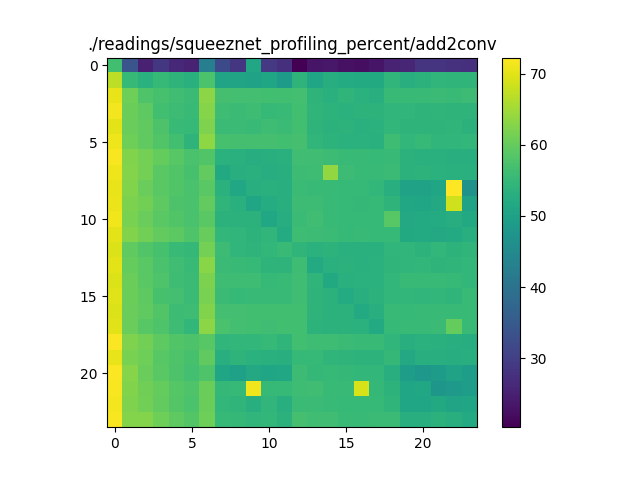

The file beside this chart, header and first rows:
56.61703017896529, 34.09346118714636, 25.102142202094225, 28.705934298862296, 26.079744361640046, 25.353627184593837, 42.42238051809064, 31.89272674993957, 28.611957319553007, 51.472001518206355, 28.827490311677806, 27.486360347863904, 20.30560289022854, 23.236320806849037, 23.669461645400055, 22.66330375662194, 22.326949132767876, 23.152279626880368, 25.366981571833662, 25.82712949791231, 28.09781515403663, 28.29298752510574, 27.631312202417458, 27.45356648429495
67.06, 55.03, 53.54, 55.11, 54.04, 53.32, 57.56, 50.71, 50.68, 50.31, 50.91, 48.87, 54.02, 50.9, 52.64, 52.19, 52.05, 51.81, 54.56, 53.11, 53.76, 54.4, 54.38, 54.21
70.58, 60.79, 57.94, 57.11, 56.24, 55.61, 63.17, 56.93, 56.63, 56.7, 56.58, 56.51, 56.64, 54.1, 53.24, 54.27, 53.53, 53.16, 55.56, 55.37, 55.53, 55.65, 55.52, 55.81
71.4, 60.47, 59.41, 56.48, 55.88, 55.53, 62.81, 56.14, 55.77, 56.12, 55.05, 55.31, 56.42, 54.23, 53.81, 53.4, 53.87, 53.81, 54.52, 54.51, 54.15, 54.24, 54.15, 54.01
70.13, 60.46, 59.6, 57.77, 55.25, 55.14, 62.23, 55.74, 55.77, 55.58, 56.13, 55.77, 56.55, 54.12, 53.69, 53.83, 53.23, 53.54, 54.72, 54.02, 54.18, 54.13, 54.31, 53.57
70.83, 60.79, 59.52, 58.2, 56.52, 54, 63.34, 57.16, 56.89, 56.85, 56.92, 56.5, 56.88, 54.59, 53.87, 53.54, 53.46, 53.33, 56.06, 54.6, 55.03, 54.49, 54.53, 54.71
71.71, 62.36, 61.4, 60.03, 58.74, 57.39, 58.14, 53.43, 53.36, 52.74, 52.94, 53.3, 56.27, 56.39, 55.96, 55.39, 55.32, 55.08, 55.6, 53.6, 53.21, 53.22, 53.13, 53.15
70.98, 62.51, 61.33, 59.05, 58.11, 57.2, 59.67, 51.77, 53.01, 53.21, 52.59, 53, 55.92, 56.12, 63.87, 55.83, 55.48, 55.57, 55.65, 53.65, 53.83, 53.39, 53.24, 53.28
70.57, 62.3, 60.39, 58.86, 58.18, 57.34, 58.9, 53.48, 51.25, 53.12, 53.37, 52.95, 55.67, 55.38, 55.59, 55.02, 55.03, 54.73, 53.16, 50.15, 50.17, 51, 72.24, 46.92
70.73, 62.04, 61.09, 59.27, 57.81, 57.24, 59.72, 54.2, 53.32, 51.07, 52.37, 53.16, 55.81, 55.97, 55.4, 55.15, 54.96, 55.01, 54.07, 51.18, 50.87, 51.74, 68.44, 50.26
71.16, 61.82, 60.46, 58.87, 58.07, 57.31, 58.89, 53.75, 53.65, 53.64, 51.38, 52.7, 55.8, 56.22, 55.59, 55.06, 55.04, 55.07, 58.72, 51.72, 52.04, 52.2, 52.57, 51.87
70.14, 62.34, 61.17, 59.71, 59.1, 58.02, 60.2, 54.67, 54.56, 53.78, 54.42, 52.22, 56.03, 55.86, 55.64, 55.01, 55.42, 55.19, 55.1, 51.94, 52.05, 51.59, 52.05, 52.96
69.47, 59.47, 58.06, 57.08, 55.35, 54.98, 61.37, 55.87, 54.52, 54.04, 54.62, 55.31, 54.2, 53.53, 53.95, 53.31, 53.29, 53.19, 54.54, 54.39, 53.91, 54.63, 53.95, 54.21
70.12, 60.06, 58.93, 57.39, 56.33, 55.46, 63.09, 55.7, 55.43, 55.07, 54.1, 54.04, 56.03, 52.09, 53.24, 53.58, 53.18, 53.39, 54.22, 54.47, 54.63, 54.13, 54.3, 54.67
69.59, 60.53, 58.97, 57.88, 56.16, 55.62, 61.94, 56.16, 56.17, 56.03, 55.07, 55.27, 56.35, 54.25, 51.83, 53.23, 53.4, 53.44, 54.67, 55.53, 55.2, 55.3, 55.17, 54.59
69.74, 60.64, 59.39, 57.1, 56.66, 55.63, 61.8, 55.8, 55.19, 55.46, 55.45, 55.35, 56.36, 54.14, 53.67, 52.2, 53.14, 53.67, 54.73, 54.61, 54.48, 54.59, 54.28, 55.39
69.46, 60.29, 59.46, 58.23, 55.95, 56.06, 62.45, 56.82, 56.78, 56.52, 56.46, 56.61, 56.55, 54.08, 53.77, 53.64, 52.08, 52.79, 55.57, 55.17, 55.59, 55.35, 55.26, 55.31
69.81, 60.37, 58.74, 57.86, 56.11, 54.73, 63.29, 57.37, 56.72, 56.58, 56.31, 56.42, 56.51, 53.88, 53.58, 53.68, 53.47, 52.11, 55.07, 55.43, 55.36, 55.7, 59.87, 55.48
72.03, 62.14, 61.16, 59.39, 58.13, 57.67, 58.78, 54.46, 54.66, 54.59, 55.02, 54.28, 56.53, 56.12, 56.06, 55.61, 55.48, 55.28, 54.45, 52.8, 53.42, 53.24, 53.15, 52.73
70.54, 61.87, 60.77, 58.77, 57.97, 57.14, 59.52, 52.94, 54.06, 53.4, 53.23, 52.9, 55.05, 55.03, 54.34, 54.11, 53.87, 53.89, 54.89, 51.72, 52.79, 53.11, 52.71, 52.88
71.89, 62.8, 60.29, 59.03, 57.78, 56.71, 57.92, 50.91, 50.03, 51.66, 51, 51.29, 55.84, 54.98, 55.18, 54.95, 54.72, 54.63, 52.8, 49.19, 48.08, 48.97, 50.2, 49.49
71.74, 62.43, 61.03, 59.88, 58.53, 57.87, 60.66, 54.98, 55.03, 71.06, 55.03, 55.16, 56.15, 56.23, 55.53, 55.28, 69.13, 54.93, 53.9, 51.02, 51.32, 47.77, 48.47, 49.13
71.36, 62.21, 61.09, 59.81, 58.32, 57.46, 60.53, 54.65, 54.29, 52.81, 54.45, 53, 55.68, 55.64, 55.43, 55.04, 55.04, 55.07, 54.36, 51.05, 51.07, 51.88, 50.61, 50.95
71.8, 62.68, 62.67, 60.68, 59.33, 58.29, 60.74, 55.15, 54.87, 54.54, 54.63, 53.66, 56.97, 56.36, 56.33, 55.56, 55.4, 55.72, 55.79, 52.94, 52.98, 53.63, 53.01, 52.03
